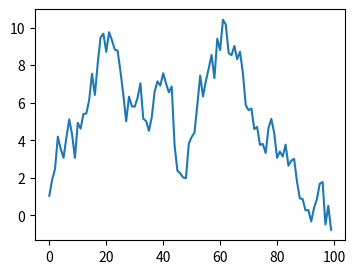

Recreate this plot in Python.
import matplotlib.pyplot as plt
import numpy as np

# fig, axs = plt.subplots(ncols=2, nrows=2, figsize=(3.5, 2.5),
#                         layout="constrained")
# # for each Axes, add an artist, in this case a nice label in the middle...
# for row in range(2):
#     for col in range(2):
#         axs[row, col].annotate(f'axs[{row}, {col}]', (0.5, 0.5),
#                             transform=axs[row, col].transAxes,
#                             ha='center', va='center', fontsize=18,
#                             color='darkgrey')
# fig.suptitle('plt.subplots()')

# plt.show()

fig, ax = plt.subplots(figsize=(4, 3))
np.random.seed(19680801)
t = np.arange(100)
x = np.cumsum(np.random.randn(100))
lines = ax.plot(t, x)

plt.show()